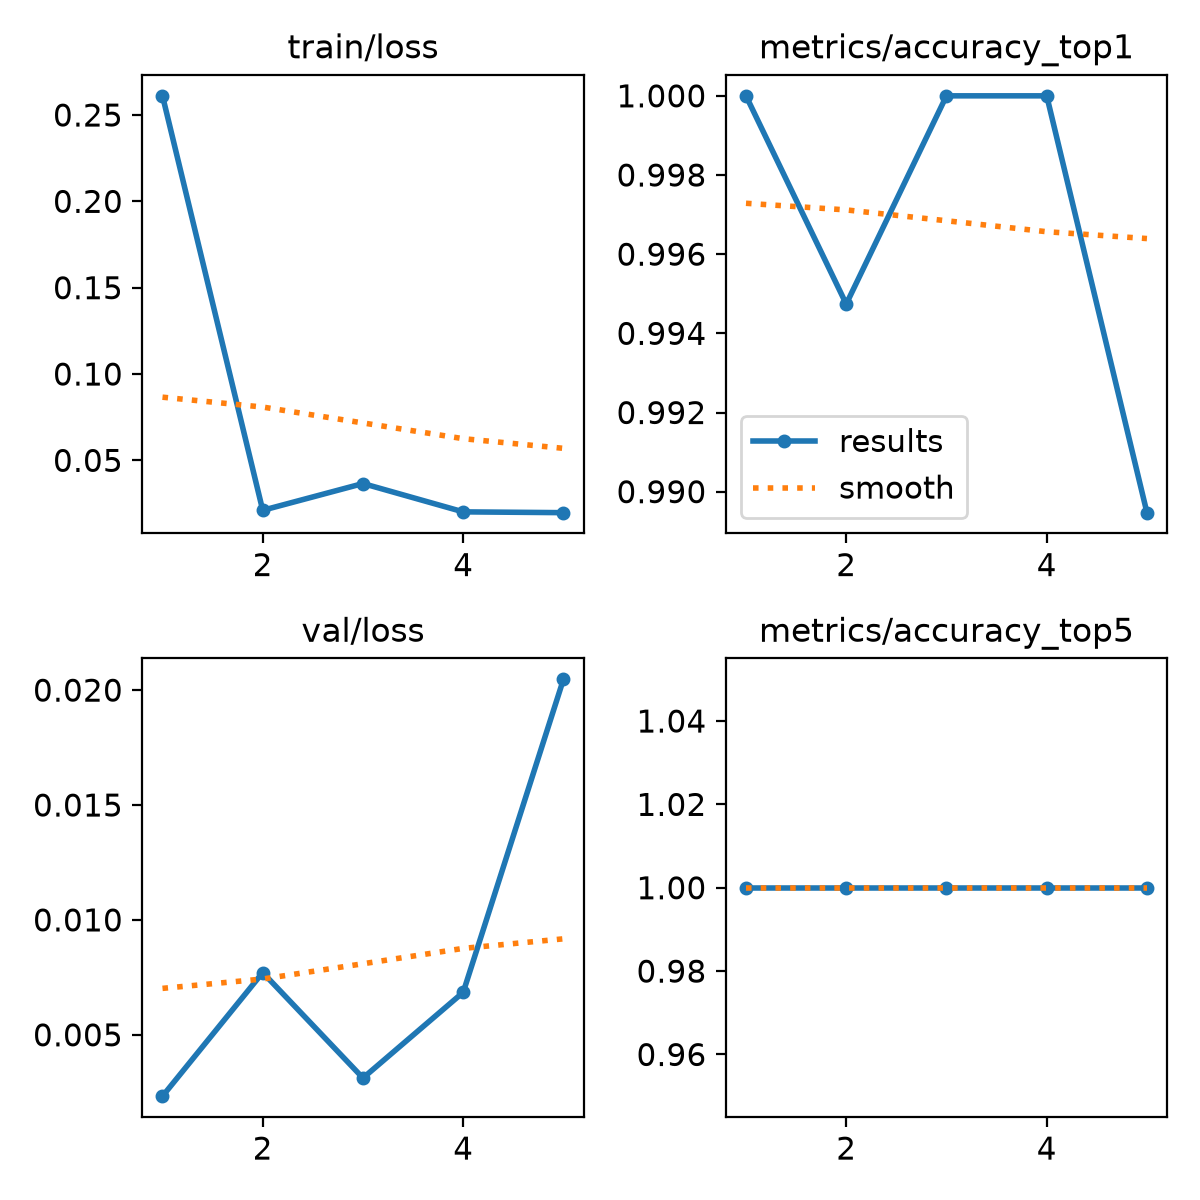

Data behind this chart, as committed beside it:
epoch, time, train/loss, metrics/accuracy_top1, metrics/accuracy_top5, val/loss, lr/pg0, lr/pg1, lr/pg2
1, 14.81, 0.2611, 1, 1, 0.00233, 0.0005325, 0.0005325, 0.0005325
2, 30.01, 0.02108, 0.9947, 1, 0.00771, 0.0008727, 0.0008727, 0.0008727
3, 45.49, 0.03659, 1, 1, 0.00312, 0.0009929, 0.0009929, 0.0009929
4, 60.94, 0.02018, 1, 1, 0.00685, 0.0006768, 0.0006768, 0.0006768
5, 76.28, 0.01972, 0.9895, 1, 0.02047, 0.0003467, 0.0003467, 0.0003467
